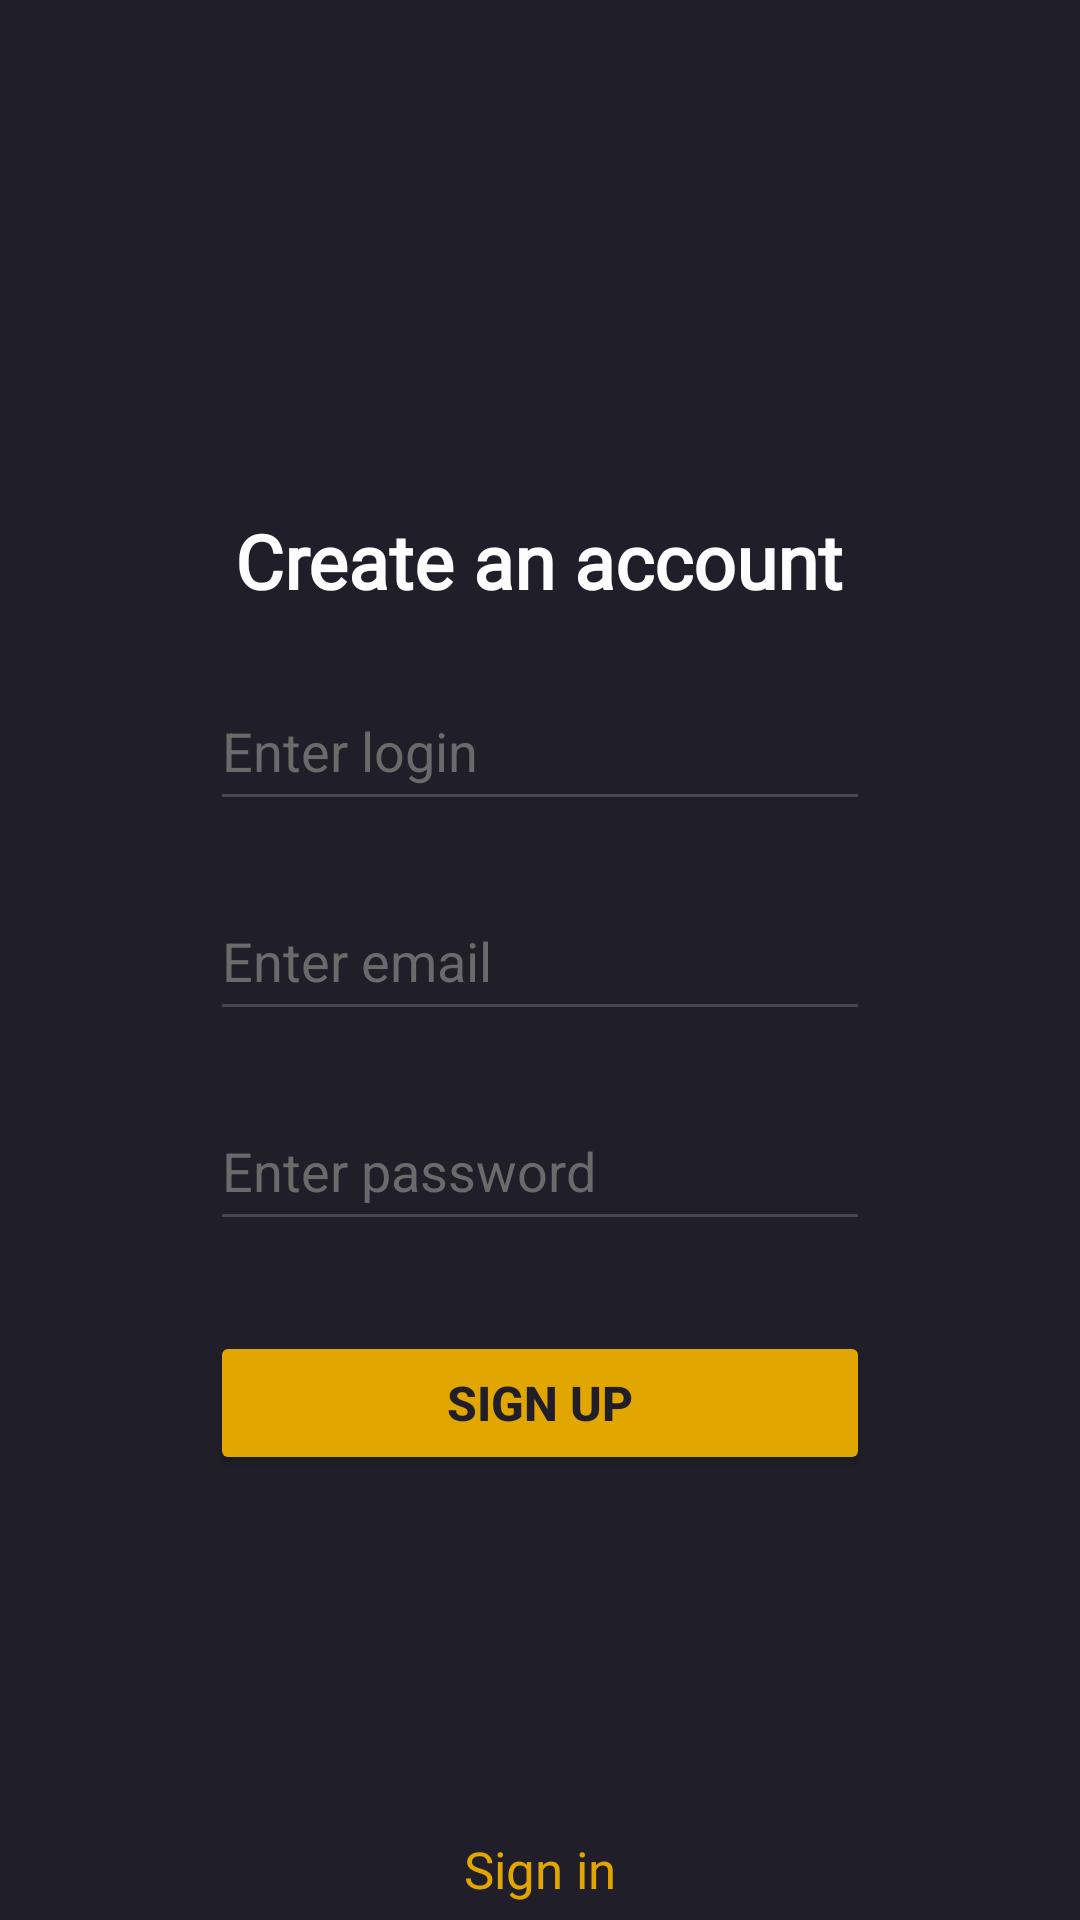

Layout XML and referenced resources for this Android screen:
<!-- AndroidManifest.xml: application theme Theme.App3video -->
<!-- res/layout/activity_main.xml -->
<?xml version="1.0" encoding="utf-8"?>
<LinearLayout xmlns:android="http://schemas.android.com/apk/res/android"
    xmlns:app="http://schemas.android.com/apk/res-auto"
    xmlns:tools="http://schemas.android.com/tools"
    android:id="@+id/main"
    android:layout_width="match_parent"
    android:layout_height="match_parent"
    android:orientation="vertical"
    android:background="#201E28"
    tools:context=".MainActivity">

    <TextView
        android:layout_width="wrap_content"
        android:layout_height="wrap_content"
        android:layout_gravity="center"
        android:layout_marginTop="170dp"
        android:fontFamily="@font/inter_bold"
        android:textColor="#fdfdfd"
        android:textSize="25sp"
        android:textStyle="bold"
        android:text="Create an account" />

    <EditText
        android:id="@+id/user_login"
        android:layout_width="220dp"
        android:layout_height="50dp"
        android:ems="10"
        android:inputType="text"
        android:textColorHint="#6a6a6a"
        android:layout_marginTop="20dp"
        android:layout_gravity="center"
        android:textColor="#fdfdfd"
        android:hint="Enter login"
        />

    <EditText
        android:id="@+id/user_email"
        android:layout_width="220dp"
        android:layout_height="50dp"
        android:ems="10"
        android:inputType="textEmailAddress"
        android:textColorHint="#6a6a6a"
        android:layout_marginTop="20dp"
        android:layout_gravity="center"
        android:textColor="#fdfdfd"
        android:hint="Enter email"  />

    <EditText
        android:id="@+id/user_pass"
        android:layout_width="220dp"
        android:layout_height="50dp"
        android:ems="10"
        android:inputType="textPassword"
        android:textColorHint="#6a6a6a"
        android:layout_marginTop="20dp"
        android:layout_gravity="center"
        android:textColor="#fdfdfd"
        android:hint="Enter password"  />

    <Button
        android:id="@+id/button_reg"
        android:layout_width="220dp"
        android:layout_height="wrap_content"
        android:textSize="16sp"
        android:textColor="#201E28"
        android:layout_marginTop="30dp"
        android:layout_gravity="center"
        android:textStyle="bold"
        android:backgroundTint="#e2a600"
        android:text="Sign up" />

    <TextView
        android:id="@+id/link_to_auth"
        android:layout_width="wrap_content"
        android:layout_height="wrap_content"
        android:layout_gravity="center"
        android:layout_marginTop="120dp"
        android:fontFamily="@font/inter"
        android:text="Sign in"
        android:textColor="#e2a600"
        android:textSize="17sp" />


</LinearLayout>
<!-- resources referenced by this layout -->
<resources>
  <style name="Theme.App3video" parent="Base.Theme.App3video" />
  <style name="Base.Theme.App3video" parent="Theme.Material3.DayNight.NoActionBar">
          
          
          <item name="windowNoTitle">true</item>
          <item name="windowActionBar">false</item>
      </style>
</resources>
